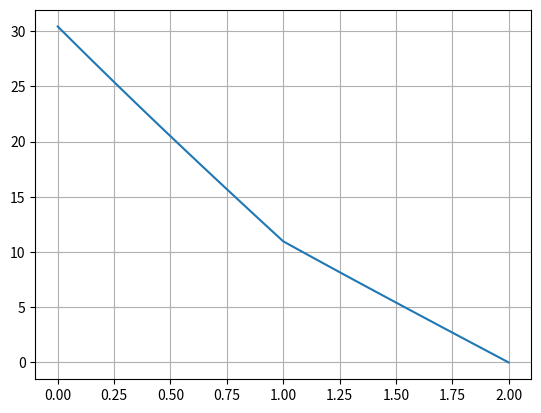

This chart was generated by the following Python code:
import matplotlib.pyplot as plt
import numpy as np
import scipy.integrate as integrate

domain_left = 0
domain_right = 2
domain_length = domain_right - domain_left
# FIXME some combinations of fe_number and integration_step give weird results
# mostly occurs when fe_number is big and integration step is also big
# number of finite elements, must be greater than 2
fe_number = 32
integration_step = 1 / 100000
asc_slope_basis = domain_length / fe_number
desc_slope_basis = 1 / asc_slope_basis


def integrate_trapezoidal(f, lower_bound, upper_bound):
    """
Function performs numerical integration using trapezoidal rule.
    :param f: mathematical function to integrate
    :param lower_bound: lower bound of integration
    :param upper_bound: upper bound of integration
    :return: numerical value of integration
    """
    integral_value = 0
    i = lower_bound
    print(lower_bound, upper_bound, integration_step)
    while i < upper_bound:
        a = f(i)
        if i + integration_step > upper_bound:
            b = f(upper_bound)
            integral_value += (a + b) * (upper_bound - i) / 2
        else:
            b = f(i + integration_step)
            integral_value += (a + b) * integration_step / 2
        i += integration_step

    # scipy_value = integrate.quad(f, lower_bound, upper_bound)

    # print("my value: ", integral_value, "scipy value: ", scipy_value, "diff: ", abs(integral_value - scipy_value[0]))
    return integral_value


def E(x):
    if 0 <= x <= 1:
        return 3
    elif 1 < x <= 2:
        return 5
    else:
        pass


def basis_function_value(i, x):
    """
    :param i: number of finite element
    :param x: point on x-axis
    :return: value of the basis function associated with i-th finite element at point x
    """
    center = domain_length * i / fe_number + domain_left
    left = center - asc_slope_basis
    right = center + asc_slope_basis

    if x < left or x > right:
        return 0.0
    if x <= center:
        return (x - left) * desc_slope_basis
    return (right - x) * desc_slope_basis


def basis_function_derivative(i, x):
    """
    :param i: number of finite element
    :param x: point on x-axis
    :return: derivative value of the basis function associated with i-th finite element at point x
    """
    center = domain_length * i / fe_number + domain_left
    left = center - asc_slope_basis
    right = center + asc_slope_basis

    if x < left or x > right:
        return 0.0
    if x <= center:
        return desc_slope_basis
    return -desc_slope_basis


def plot(result):
    x = np.linspace(domain_left, domain_right, fe_number + 1)
    plt.plot(x, result)
    plt.grid(True)
    plt.show()


def solve():
    # Build B matrix
    b_matrix = np.zeros((fe_number, fe_number))

    for n in range(fe_number):
        for m in range(fe_number):
            integral = 0

            if abs(m - n) <= 1:
                integrate_from = domain_length * max(max(n, m) - 1, 0) / fe_number
                integrate_to = domain_length * min(min(n, m) + 1, fe_number) / fe_number

                def integrand(x): return E(x) * basis_function_derivative(n, x) * basis_function_derivative(m, x)

                integral = integrate_trapezoidal(integrand, integrate_from, integrate_to)
                # integral, _ = integrate.quad(integrand, integrate_from, integrate_to)

            b_matrix[n, m] = -E(0) * basis_function_value(n, 0) * basis_function_value(m, 0) + integral

    # Build L vector
    l_vector = np.zeros(fe_number)
    l_vector[0] = -10 * E(0) * basis_function_value(0, 0)

    # print(b_matrix)
    # print(l_vector)

    # Calculate coefficients
    # coefficients = np.linalg.solve(b_matrix, l_vector)
    coefficients = gaussian_elimination(b_matrix, l_vector)

    result = np.concatenate((coefficients, [0]))
    # print(result)
    return result


def gaussian_elimination(matrix, vector):
    """
    Functions solves a linear matrix equation, optimized for FEM.
    :param matrix: coefficient matrix
    :param vector: dependent variable vector
    :return: solution to matrix*x=vector
    """
    n = matrix.shape[0]
    for row in range(n - 1):
        col = row
        ratio = matrix[row + 1, col] / matrix[row, row]
        for k in range(n):
            matrix[row + 1][k] = matrix[row + 1][k] - ratio * matrix[row][k]
        vector[row + 1] = vector[row + 1] - ratio * vector[row]

    res = np.zeros(n)
    res[n - 1] = vector[n - 1] / matrix[n - 1, n - 1]
    for m in range(n - 2, -1, -1):
        ratio = matrix[m, m + 1] / matrix[m + 1, m + 1]
        matrix[m, m + 1] = matrix[m, m + 1] - ratio * matrix[m + 1, m + 1]
        vector[m] = vector[m] - ratio * vector[m + 1]
        res[m] = vector[m] / matrix[m, m]
    return res


def test_integration():
    print("x^2")
    integrate_trapezoidal(lambda x: x * x, -1.2137, 2)
    print("3x^3 + 5x^2 + 2x - 8")
    integrate_trapezoidal(lambda x: 3 * x ** 3 + 5 * x ** 2 + 2 * x - 8, -1.2137, 2)
    print("50x")
    integrate_trapezoidal(lambda x: 50 * x, -1.2137, 2)
    print("500")
    integrate_trapezoidal(lambda x: 500, -1.2137, 2)


if __name__ == "__main__":
    plot(solve())
